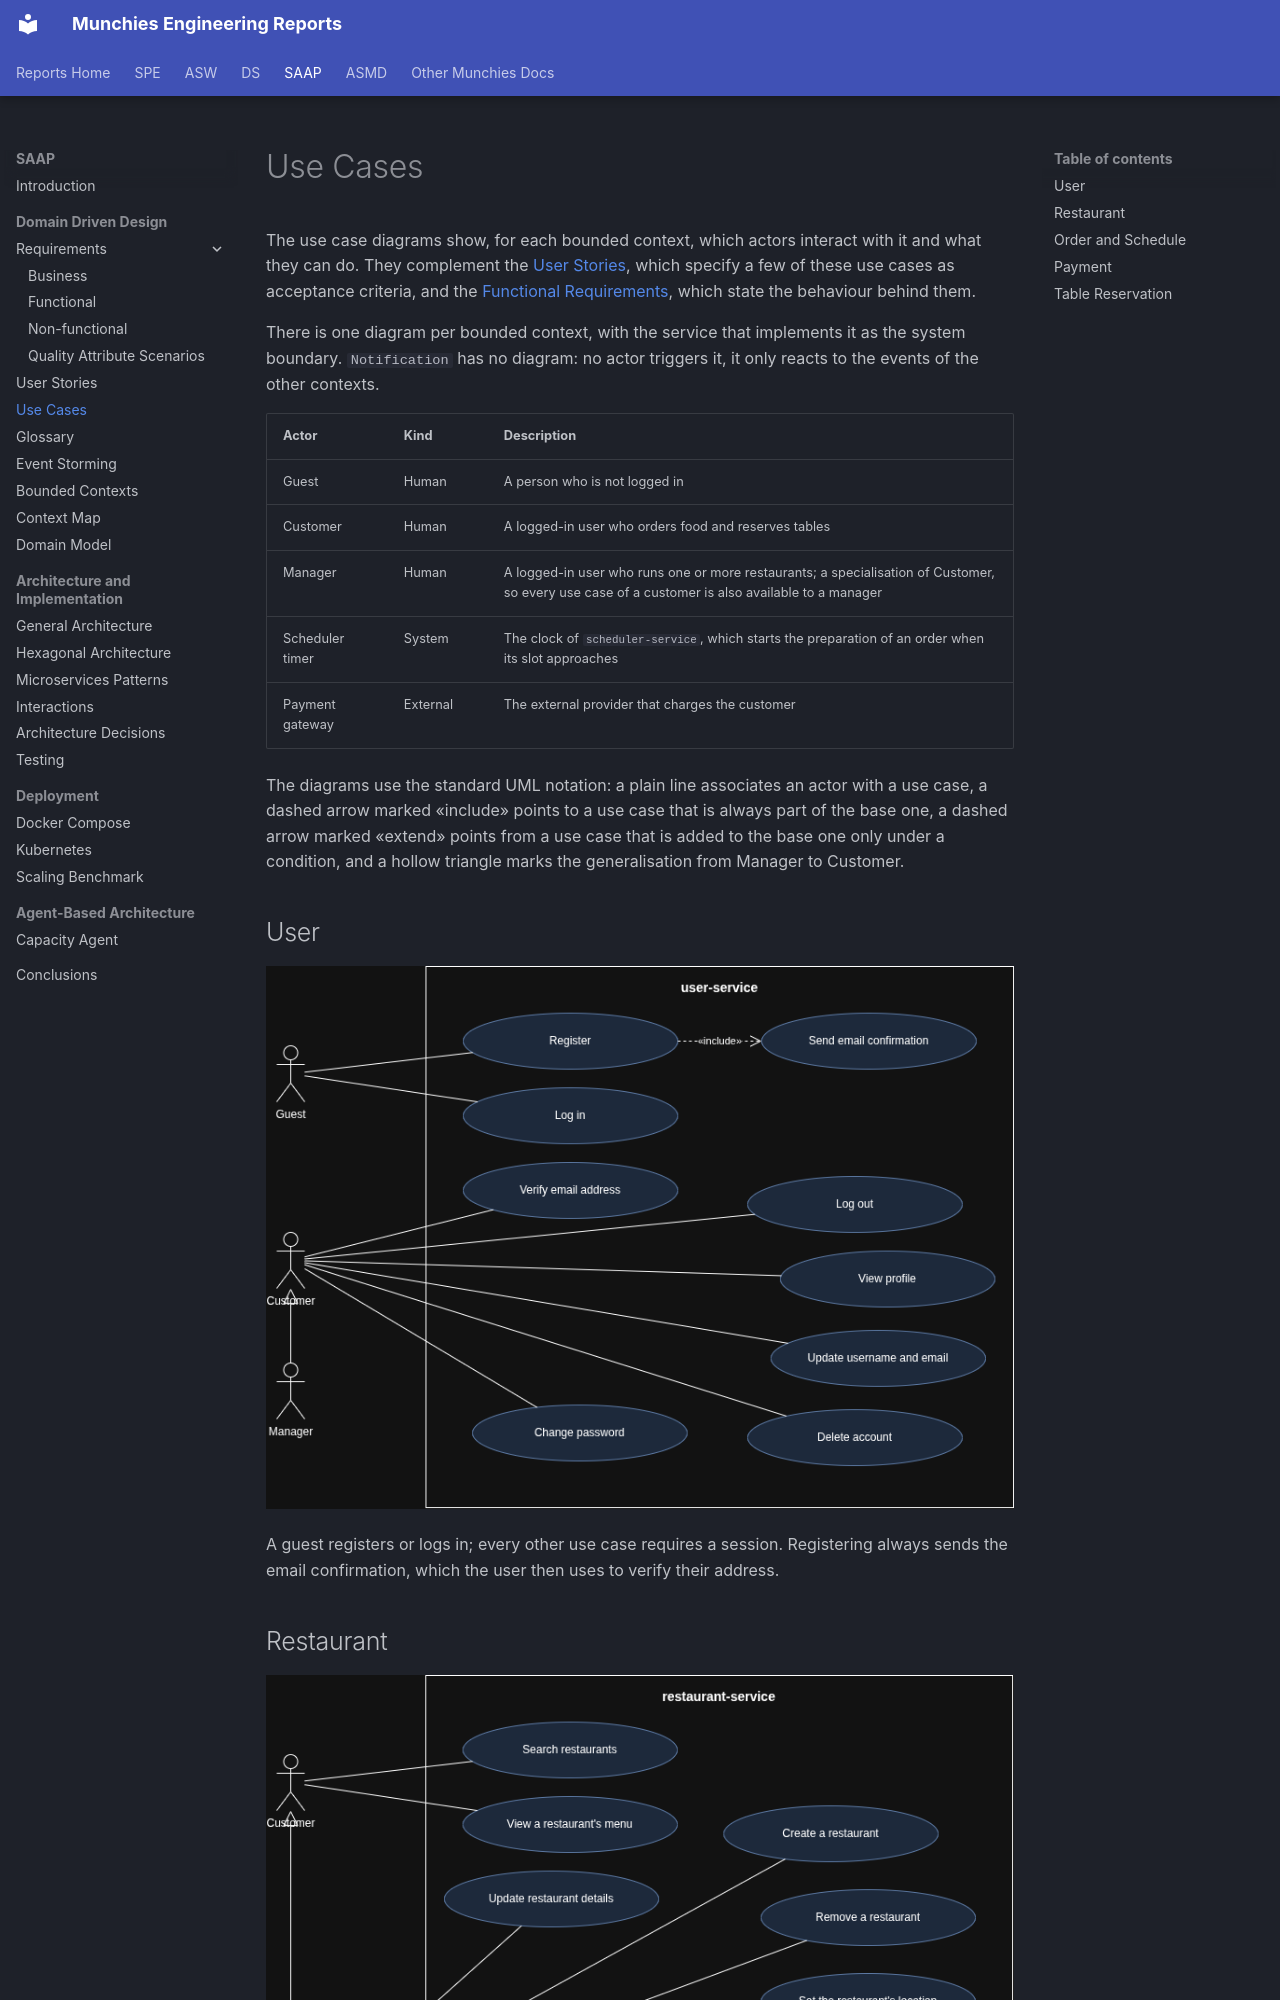

repository: Norby99/munchies · page: saap/01-Domain Driven Design/use-cases/index.html · generator: mkdocs

# Use Cases

The use case diagrams show, for each bounded context, which actors interact with it and what they can do. They
complement the [User Stories](User%20Stories.md), which specify a few of these use cases as acceptance criteria, and
the [Functional Requirements](functional-requirements.md), which state the behaviour behind them.

There is one diagram per bounded context, with the service that implements it as the system boundary. `Notification`
has no diagram: no actor triggers it, it only reacts to the events of the other contexts.

| Actor           | Kind     | Description                                                                                       |
|-----------------|----------|---------------------------------------------------------------------------------------------------|
| Guest           | Human    | A person who is not logged in                                                                     |
| Customer        | Human    | A logged-in user who orders food and reserves tables                                              |
| Manager         | Human    | A logged-in user who runs one or more restaurants; a specialisation of Customer, so every use case of a customer is also available to a manager |
| Scheduler timer | System   | The clock of `scheduler-service`, which starts the preparation of an order when its slot approaches |
| Payment gateway | External | The external provider that charges the customer                                                   |
